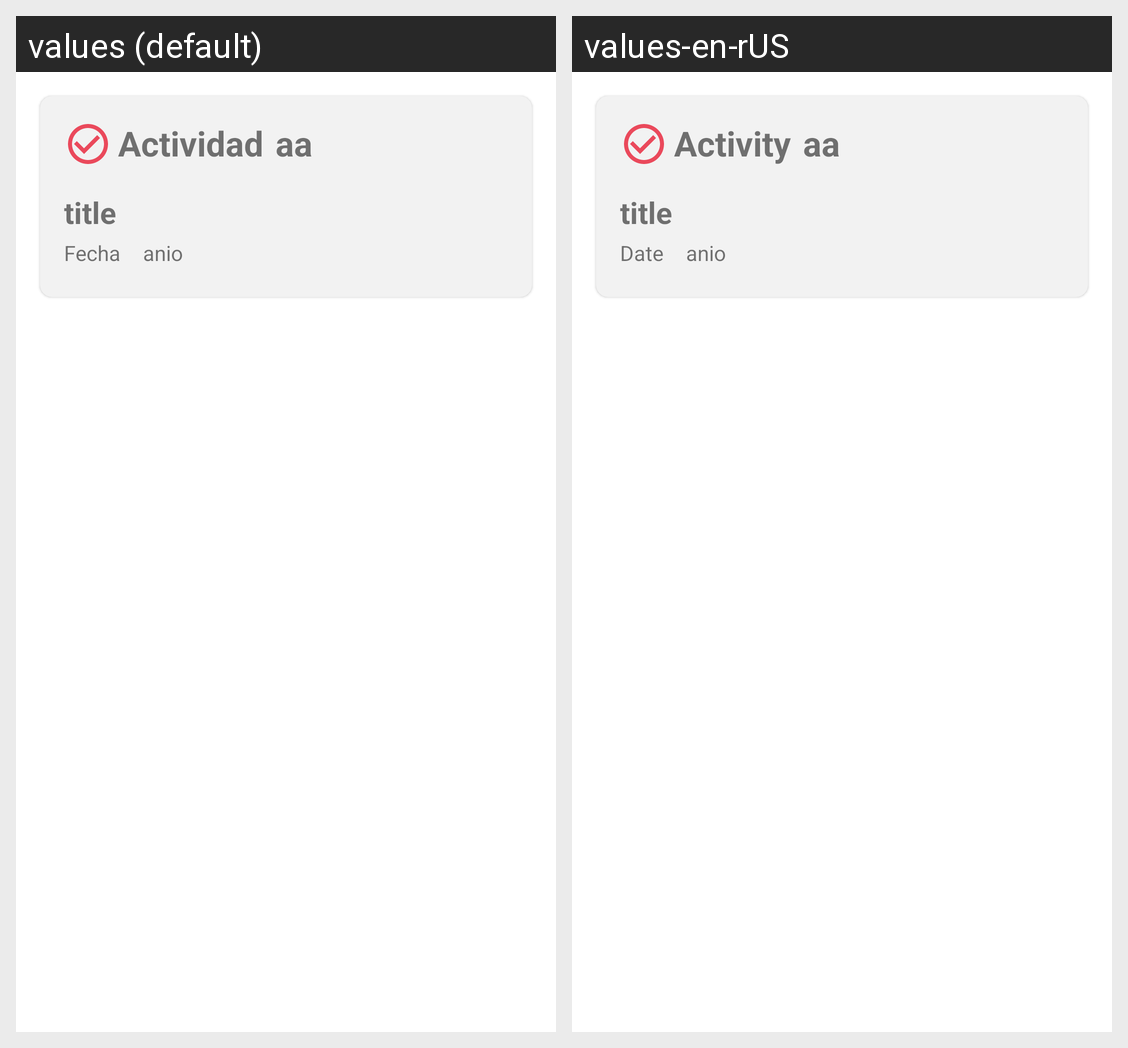

Translations of the strings shown on this Android screen, per locale in the grid:
Android screen res/layout/list_actividades.xml rendered under 2 locales, left to right: values (default), values-en-rUS. Device: Nexus 5 (rendered at 1080×1920; each locale shown at half size, 540×960, under a caption strip naming it); theme Theme.ProyectoPDM.NoActionBar.
Strings drawn on this screen, with the default value and each locale's value (text and hints the layout hard-codes, and strings that could not be matched under every locale, appear in the picture but are not listed):

actividad
  values: Actividad
  values-en-rUS: Activity

FechaAct
  values: Fecha
  values-en-rUS: Date
